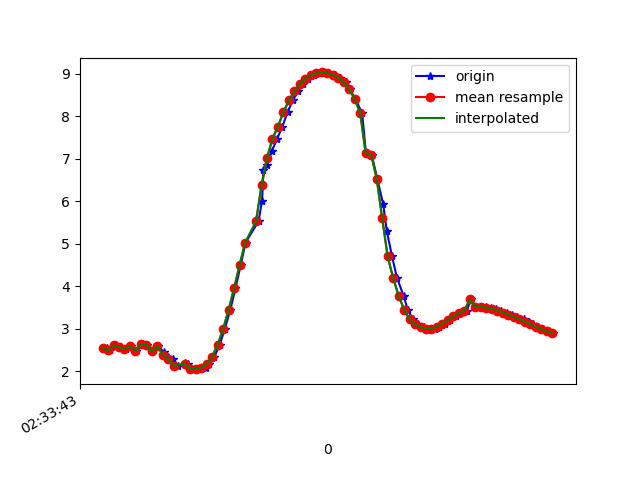

Source data for this figure (header and first rows):
1617849223835, 544867406430590, 2.545091, -2.6254306, 9.092285
1617849223849, 544867425661360, 2.488, -2.607, 9.113
1617849223869, 544867444892130, 2.607, -2.695, 9.054
1617849223889, 544867464122900, 2.572, -2.657, 9.076
1617849223905, 544867483353670, 2.52, -2.784, 9.052
1617849223924, 544867502584440, 2.582, -2.759, 9.042
1617849223943, 544867521815210, 2.482, -2.757, 9.071
1617849223969, 544867541045980, 2.637, -2.798, 9.014
1617849223981, 544867560276750, 2.616, -2.778, 9.027
1617849224000, 544867579507520, 2.464, -2.856, 9.045
1617849224022, 544867598738290, 2.587, -2.722, 9.052
1617849224045, 544867617969060, 2.442, -2.855, 9.051
1617849224058, 544867637199830, 2.323, -3, 9.036
1617849224076, 544867656430600, 2.299, -2.989, 9.046
1617849224097, 544867675661370, 2.121, -3.031, 9.075
1617849224120, 544867694892140, 2.198, -3.039, 9.054
1617849224133, 544867714122910, 2.164, -2.998, 9.076
1617849224152, 544867733353680, 2.048, -3.015, 9.097
1617849224176, 544867752584450, 2.061, -2.999, 9.099
1617849224196, 544867771815220, 2.084, -2.899, 9.127
1617849224209, 544867791045990, 2.166, -2.704, 9.167
1617849224228, 544867810276760, 2.342, -2.46, 9.193
1617849224247, 544867829507530, 2.621, -2.226, 9.177
1617849224266, 544867848738300, 2.993, -1.99, 9.117
1617849224286, 544867867969070, 3.444, -1.717, 9.013
1617849224305, 544867887199840, 3.955, -1.421, 8.853
1617849224324, 544867906430610, 4.494, -1.154, 8.632
1617849224342, 544867925661380, 5.026, -0.9231, 8.362
1617849224389, 544867944892150, 5.532, -0.6857, 8.061
1617849224402, 544867964122920, 6.007, -0.4527, 7.73
1617849224407, 544867983353690, 6.74, -0.03486, 7.114
1617849224420, 544868002584460, 6.851, -0.1171, 7.006
1617849224438, 544868021815230, 7.186, 0.01475, 6.663
1617849224457, 544868041046000, 7.471, 0.1424, 6.34
1617849224476, 544868060276770, 7.755, 0.2524, 5.986
1617849224495, 544868079507540, 8.098, 0.4584, 5.5
1617849224514, 544868098738310, 8.372, 0.642, 5.053
1617849224533, 544868117969080, 8.586, 0.82, 4.652
1617849224552, 544868137199850, 8.755, 0.9534, 4.299
1617849224571, 544868156430620, 8.88, 1.056, 4.008
1617849224591, 544868175661390, 8.967, 1.126, 3.79
1617849224609, 544868194892160, 9.014, 1.182, 3.659
1617849224628, 544868214122930, 9.03, 1.229, 3.605
1617849224647, 544868233353700, 9.016, 1.252, 3.632
1617849224667, 544868252584470, 8.977, 1.224, 3.736
1617849224688, 544868271815240, 8.909, 1.134, 3.922
1617849224707, 544868291046010, 8.797, 0.9866, 4.204
1617849224723, 544868310276780, 8.63, 0.7928, 4.575
1617849224742, 544868329507550, 8.401, 0.5947, 5.011
1617849224767, 544868348738320, 8.076, 0.3625, 5.539
1617849224781, 544868367969090, 7.124, -0.05055, 6.73
1617849224802, 544868387199860, 7.097, -0.1435, 6.757
1617849224822, 544868406430630, 6.533, -0.4, 7.294
1617849224844, 544868425661400, 5.923, -0.7126, 7.775
1617849224857, 544868444892170, 5.295, -1.013, 8.184
1617849224876, 544868464122940, 4.704, -1.289, 8.5
1617849224894, 544868483353710, 4.198, -1.579, 8.713
1617849224918, 544868502584480, 3.78, -1.862, 8.848
1617849224933, 544868521815250, 3.451, -2.062, 8.938
1617849224952, 544868541046020, 3.224, -2.197, 8.99
1617849224972, 544868560276790, 3.1, -2.356, 8.993
... 26 more rows
